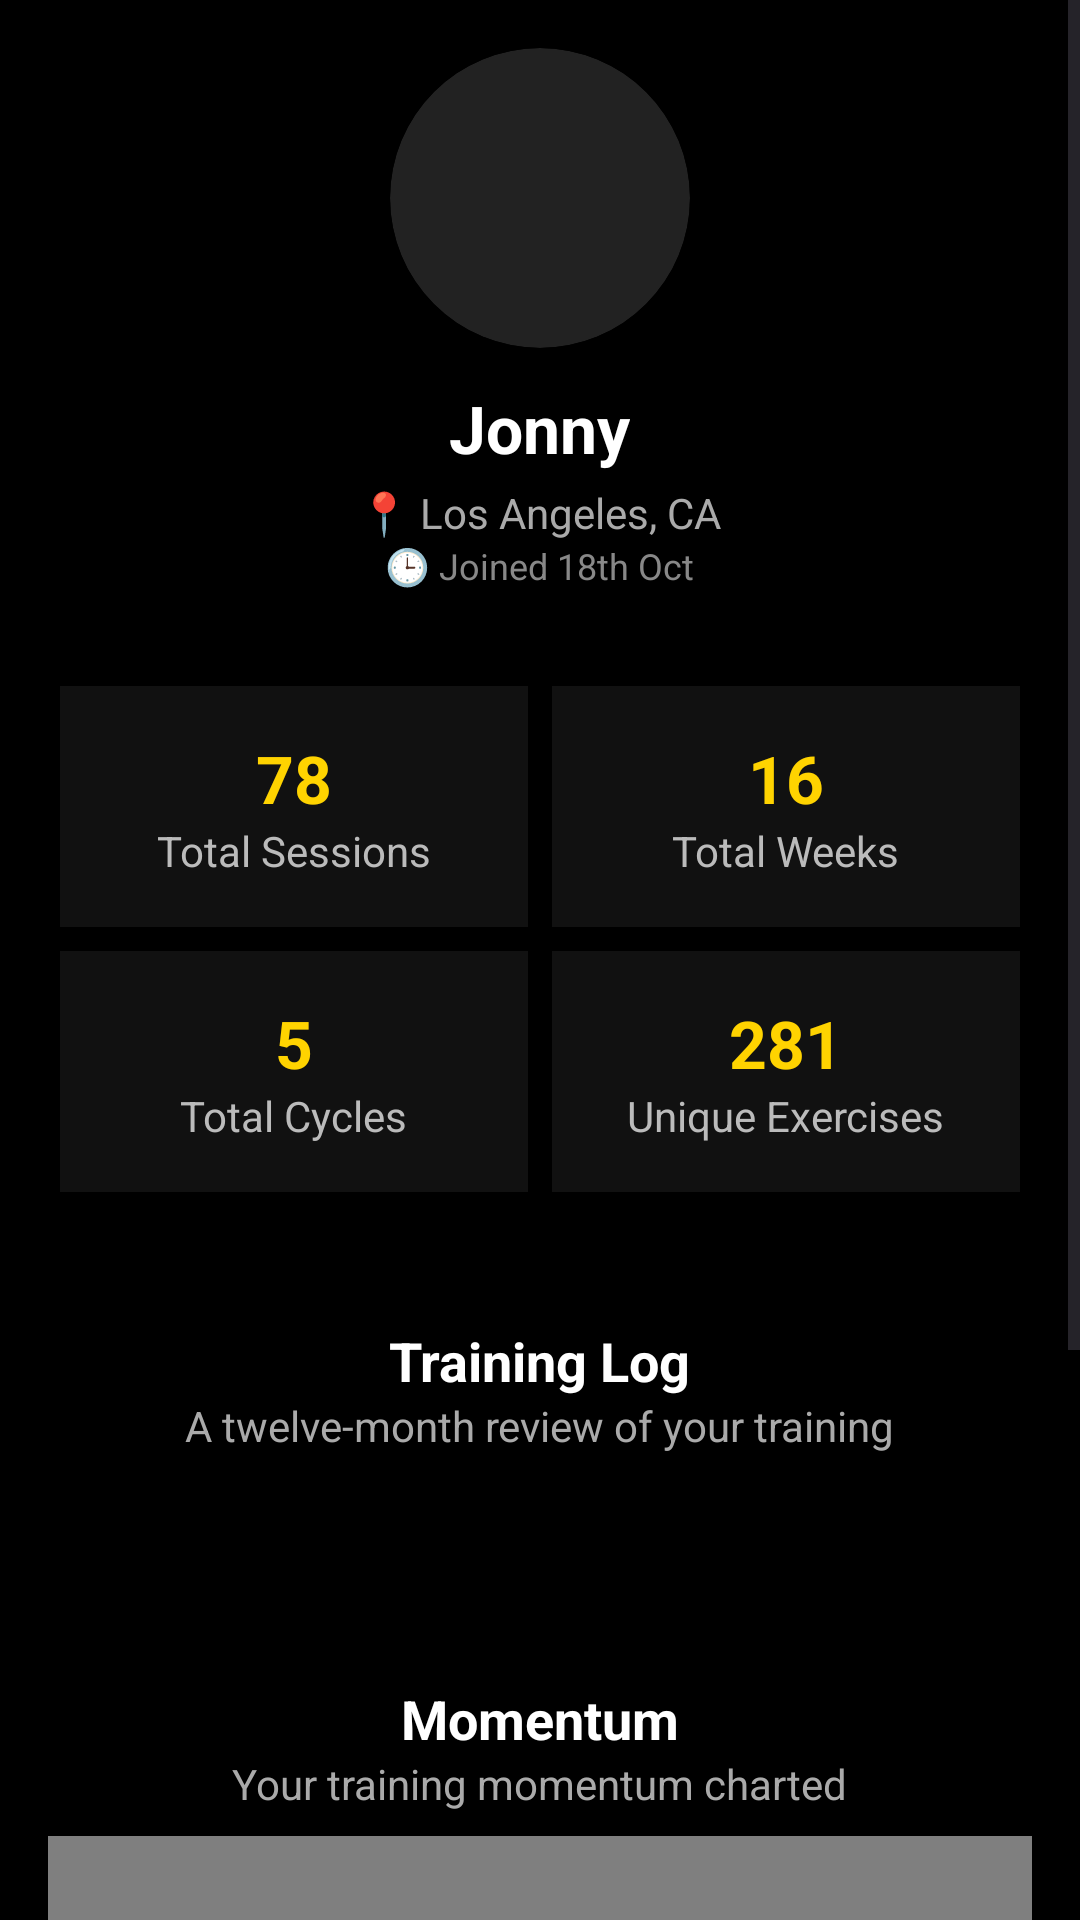

Android layout source for this screen:
<!-- AndroidManifest.xml: application theme Theme.MaxfitvipgymApp -->
<!-- res/layout/fragment_profile.xml -->
<?xml version="1.0" encoding="utf-8"?>
<ScrollView xmlns:android="http://schemas.android.com/apk/res/android"
    android:layout_width="match_parent"
    android:layout_height="match_parent"
    android:background="#000000">

    <LinearLayout
        android:layout_width="match_parent"
        android:layout_height="wrap_content"
        android:orientation="vertical"
        android:gravity="center_horizontal"
        android:padding="16dp">

        
        <ImageView
            android:id="@+id/profile_image"
            android:layout_width="100dp"
            android:layout_height="100dp"
            android:layout_marginBottom="12dp"
            android:scaleType="centerCrop"
            android:src="@drawable/profile_placeholder"
            android:background="@drawable/circle_background"
            android:clipToOutline="true" />

        
        <TextView
            android:id="@+id/user_name"
            android:layout_width="wrap_content"
            android:layout_height="wrap_content"
            android:text="Jonny"
            android:textColor="#FFFFFF"
            android:textSize="22sp"
            android:textStyle="bold" />

        
        <TextView
            android:id="@+id/user_location"
            android:layout_width="wrap_content"
            android:layout_height="wrap_content"
            android:text="📍 Los Angeles, CA"
            android:textColor="#AAAAAA"
            android:textSize="14sp"
            android:layout_marginTop="4dp" />

        
        <TextView
            android:id="@+id/join_date"
            android:layout_width="wrap_content"
            android:layout_height="wrap_content"
            android:text="🕒 Joined 18th Oct"
            android:textColor="#888888"
            android:textSize="12sp"
            android:layout_marginBottom="20dp" />

        
        <GridLayout
            android:id="@+id/profile_stats_grid"
            android:layout_width="match_parent"
            android:layout_height="wrap_content"
            android:columnCount="2"
            android:rowCount="2"
            android:layout_marginTop="8dp"
            android:layout_marginBottom="16dp">

            
            <LinearLayout
                android:layout_width="0dp"
                android:layout_height="wrap_content"
                android:layout_columnWeight="1"
                android:orientation="vertical"
                android:gravity="center"
                android:background="#111111"
                android:padding="16dp"
                android:layout_margin="4dp">

                <TextView
                    android:layout_width="wrap_content"
                    android:layout_height="wrap_content"
                    android:text="78"
                    android:textColor="#FFD300"
                    android:textSize="22sp"
                    android:textStyle="bold" />

                <TextView
                    android:layout_width="wrap_content"
                    android:layout_height="wrap_content"
                    android:text="Total Sessions"
                    android:textColor="#BBBBBB"
                    android:textSize="14sp" />
            </LinearLayout>

            
            <LinearLayout
                android:layout_width="0dp"
                android:layout_height="wrap_content"
                android:layout_columnWeight="1"
                android:orientation="vertical"
                android:gravity="center"
                android:background="#111111"
                android:padding="16dp"
                android:layout_margin="4dp">

                <TextView
                    android:layout_width="wrap_content"
                    android:layout_height="wrap_content"
                    android:text="16"
                    android:textColor="#FFD300"
                    android:textSize="22sp"
                    android:textStyle="bold" />

                <TextView
                    android:layout_width="wrap_content"
                    android:layout_height="wrap_content"
                    android:text="Total Weeks"
                    android:textColor="#BBBBBB"
                    android:textSize="14sp" />
            </LinearLayout>

            
            <LinearLayout
                android:layout_width="0dp"
                android:layout_height="wrap_content"
                android:layout_columnWeight="1"
                android:orientation="vertical"
                android:gravity="center"
                android:background="#111111"
                android:padding="16dp"
                android:layout_margin="4dp">

                <TextView
                    android:layout_width="wrap_content"
                    android:layout_height="wrap_content"
                    android:text="5"
                    android:textColor="#FFD300"
                    android:textSize="22sp"
                    android:textStyle="bold" />

                <TextView
                    android:layout_width="wrap_content"
                    android:layout_height="wrap_content"
                    android:text="Total Cycles"
                    android:textColor="#BBBBBB"
                    android:textSize="14sp" />
            </LinearLayout>

            
            <LinearLayout
                android:layout_width="0dp"
                android:layout_height="wrap_content"
                android:layout_columnWeight="1"
                android:orientation="vertical"
                android:gravity="center"
                android:background="#111111"
                android:padding="16dp"
                android:layout_margin="4dp">

                <TextView
                    android:layout_width="wrap_content"
                    android:layout_height="wrap_content"
                    android:text="281"
                    android:textColor="#FFD300"
                    android:textSize="22sp"
                    android:textStyle="bold" />

                <TextView
                    android:layout_width="wrap_content"
                    android:layout_height="wrap_content"
                    android:text="Unique Exercises"
                    android:textColor="#BBBBBB"
                    android:textSize="14sp" />
            </LinearLayout>
        </GridLayout>

        
        <TextView
            android:layout_width="wrap_content"
            android:layout_height="wrap_content"
            android:text="Training Log"
            android:textColor="#FFFFFF"
            android:textSize="18sp"
            android:textStyle="bold"
            android:layout_marginTop="24dp" />

        <TextView
            android:layout_width="wrap_content"
            android:layout_height="wrap_content"
            android:text="A twelve-month review of your training"
            android:textColor="#AAAAAA"
            android:textSize="14sp"
            android:layout_marginBottom="8dp" />

        <HorizontalScrollView
            android:id="@+id/training_scroll_view"
            android:layout_width="match_parent"
            android:layout_height="wrap_content"
            android:scrollbars="none"
            android:layout_marginBottom="32dp">
        

            <LinearLayout
                android:layout_width="wrap_content"
                android:layout_height="wrap_content"
                android:orientation="vertical">

            <LinearLayout
                android:id="@+id/month_labels_container"
                android:layout_width="wrap_content"
                android:layout_height="wrap_content"
                android:orientation="horizontal"
                android:paddingBottom="4dp" />

            <GridLayout
                android:id="@+id/training_log_grid"
                android:layout_width="wrap_content"
                android:layout_height="wrap_content"
                android:orientation="vertical"
                android:columnCount="53"
                android:rowCount="7"
                android:padding="4dp"/>

    </LinearLayout>

        </HorizontalScrollView>

        


        <TextView
            android:layout_width="wrap_content"
            android:layout_height="wrap_content"
            android:text="Momentum"
            android:textColor="#FFFFFF"
            android:textSize="18sp"
            android:textStyle="bold"
            android:layout_marginTop="24dp" />

        <TextView
            android:layout_width="wrap_content"
            android:layout_height="wrap_content"
            android:text="Your training momentum charted"
            android:textColor="#AAAAAA"
            android:textSize="14sp"
            android:layout_marginBottom="8dp" />

        <com.github.mikephil.charting.charts.LineChart
            android:id="@+id/momentum_chart"
            android:layout_width="match_parent"
            android:layout_height="250dp"
            android:layout_marginBottom="32dp" />




    </LinearLayout>
</ScrollView>
<!-- resources referenced by this layout -->
<resources>
  <!-- drawable circle_background (drawable) -->
  <?xml version="1.0" encoding="utf-8"?>
  <shape xmlns:android="http://schemas.android.com/apk/res/android"
      android:shape="oval">
  
      <solid android:color="#222222" /> 
  
      <size
          android:width="100dp"
          android:height="100dp" /> 
  
  </shape>
  <style name="Theme.MaxfitvipgymApp" parent="Base.Theme.MaxfitvipgymApp" />
  <style name="Base.Theme.MaxfitvipgymApp" parent="Theme.Material3.DayNight.NoActionBar">
          
          
      </style>
</resources>
